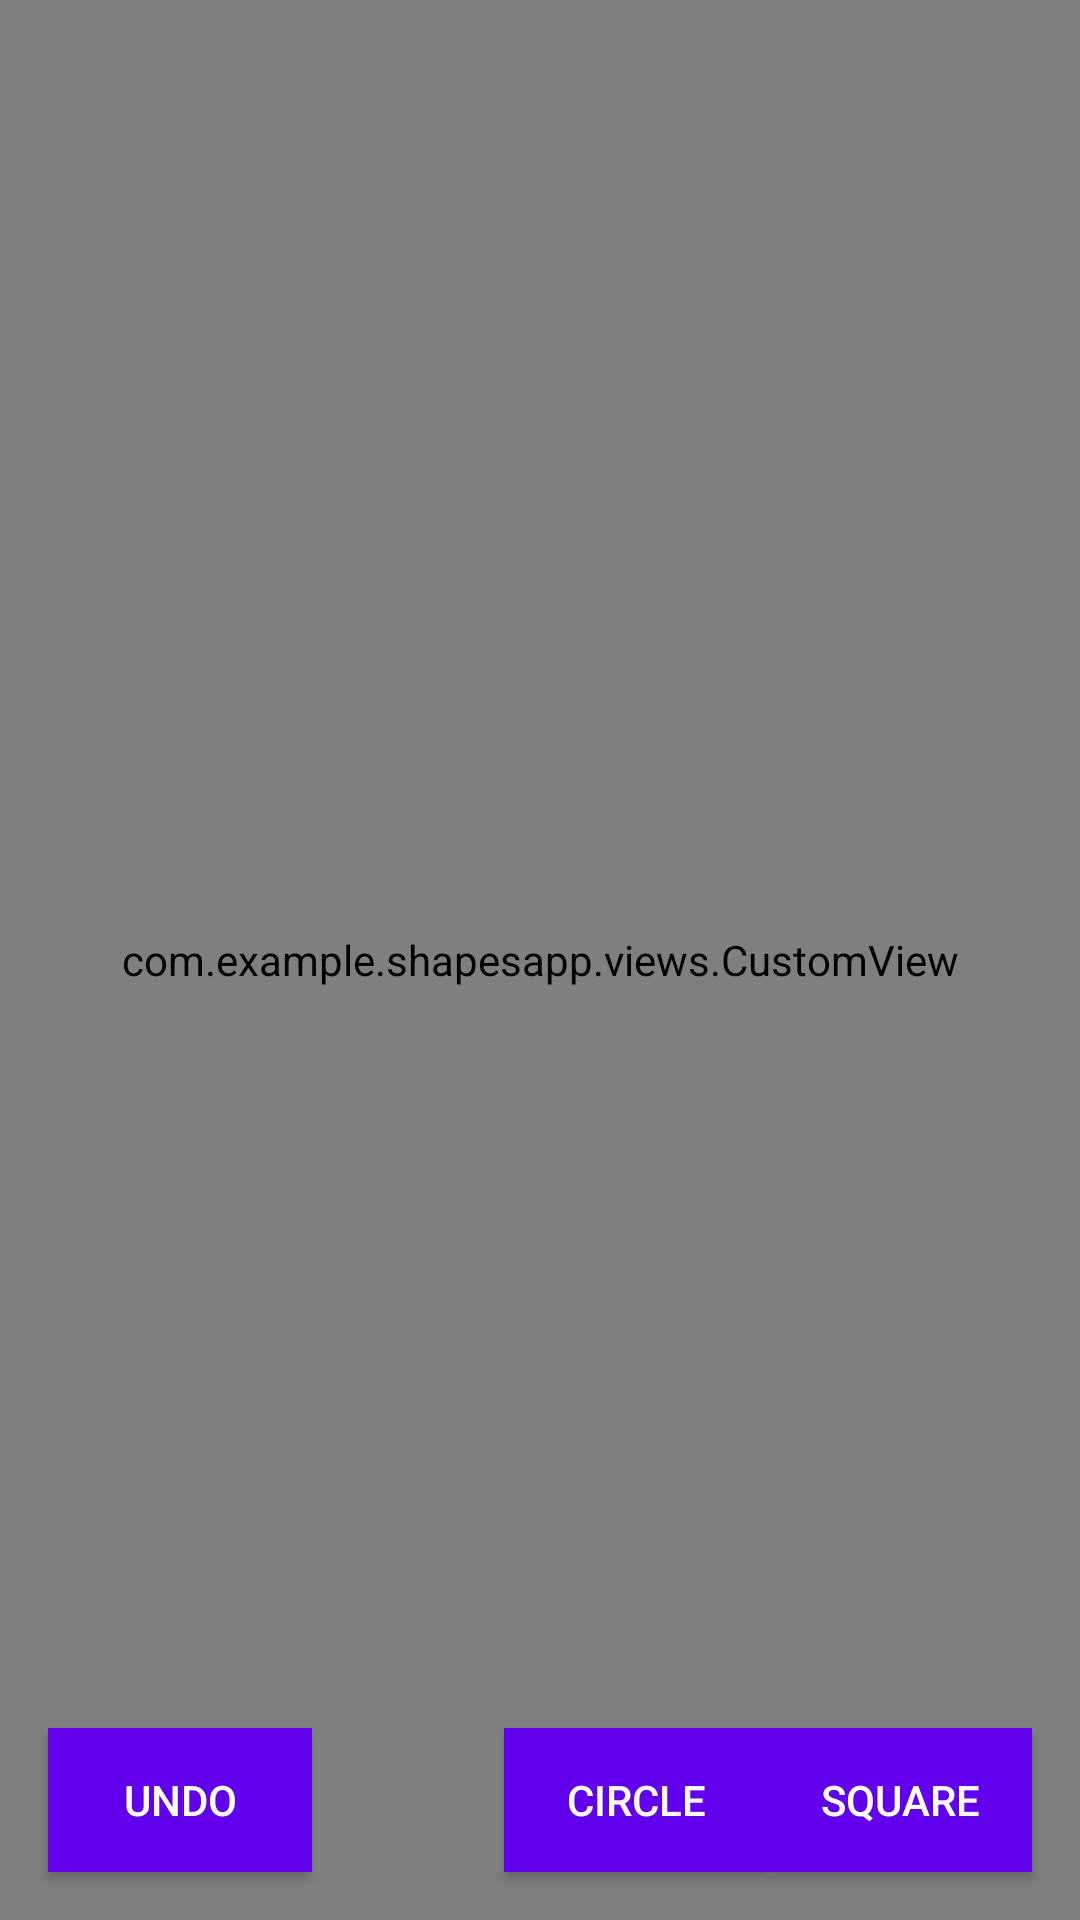

Layout XML and referenced resources for this Android screen:
<!-- AndroidManifest.xml: application theme Theme.ShapesApp -->
<!-- res/layout/activity_canvas_draw.xml -->
<?xml version="1.0" encoding="utf-8"?>
<layout>
<androidx.coordinatorlayout.widget.CoordinatorLayout xmlns:android="http://schemas.android.com/apk/res/android"
    xmlns:app="http://schemas.android.com/apk/res-auto"
    xmlns:tools="http://schemas.android.com/tools"
    android:layout_width="match_parent"
    android:layout_height="match_parent"
    tools:context=".views.CanvasDrawActivity">

    <include
        android:id="@+id/include"
        layout="@layout/content_canvas_draw" />

    <androidx.appcompat.widget.AppCompatButton
        android:id="@+id/btn_circle"
        android:layout_width="wrap_content"
        android:layout_height="wrap_content"
        android:layout_gravity="start"
        android:layout_marginEnd="30dp"
        app:layout_anchor="@+id/btn_square"
        android:textColor="@color/white"
        android:text="@string/circle"
        android:background="@color/purple_500"
        app:layout_anchorGravity="bottom|left"
        app:rippleColor="@android:color/darker_gray"/>

    <androidx.appcompat.widget.AppCompatButton
        android:id="@+id/btn_square"
        android:layout_width="wrap_content"
        android:layout_height="wrap_content"
        android:layout_gravity="bottom|end"
        android:text="@string/square"
        android:textColor="@color/white"
        android:background="@color/purple_500"
        android:layout_margin="@dimen/dimen_16" />

    <androidx.appcompat.widget.AppCompatButton
        android:id="@+id/btn_undo"
        android:layout_width="wrap_content"
        android:layout_height="wrap_content"
        android:text="@string/undo"
        android:textColor="@color/white"
        android:layout_margin="@dimen/dimen_16"
        android:background="@color/purple_500"
        android:layout_gravity="bottom|center_vertical"
        />

</androidx.coordinatorlayout.widget.CoordinatorLayout>
</layout>
<!-- res/layout/content_canvas_draw.xml (included above) -->
<?xml version="1.0" encoding="utf-8"?>
<RelativeLayout xmlns:android="http://schemas.android.com/apk/res/android"
    xmlns:app="http://schemas.android.com/apk/res-auto"
    xmlns:tools="http://schemas.android.com/tools"
    android:layout_width="match_parent"
    android:layout_height="match_parent"
    app:layout_behavior="@string/appbar_scrolling_view_behavior"
    tools:context=".views.CanvasDrawActivity"
    tools:showIn="@layout/activity_canvas_draw">

    <com.example.shapesapp.views.CustomView
        android:id="@+id/canvasDrawView"
        android:layout_width="match_parent"
        android:layout_height="match_parent"
        android:layout_alignParentBottom="true"
        android:layout_alignParentTop="true" />

</RelativeLayout>
<!-- resources referenced by this layout -->
<resources>
  <color name="purple_500">#FF6200EE</color>
  <color name="white">#FFFFFFFF</color>
  <dimen name="dimen_16">16dp</dimen>
  <string name="circle">Circle</string>
  <string name="square">Square</string>
  <string name="undo">Undo</string>
  <style name="Theme.ShapesApp" parent="Theme.MaterialComponents.DayNight.DarkActionBar">
          
          <item name="colorPrimary">@color/purple_500</item>
          <item name="colorPrimaryVariant">@color/purple_700</item>
          <item name="colorOnPrimary">@color/white</item>
          
          <item name="colorSecondary">@color/teal_200</item>
          <item name="colorSecondaryVariant">@color/teal_700</item>
          <item name="colorOnSecondary">@color/black</item>
          
          <item name="android:statusBarColor" tools:targetApi="l">?attr/colorPrimaryVariant</item>
          
      </style>
  <color name="purple_700">#FF3700B3</color>
  <color name="teal_200">#FF03DAC5</color>
  <color name="teal_700">#FF018786</color>
  <color name="black">#FF000000</color>
</resources>
